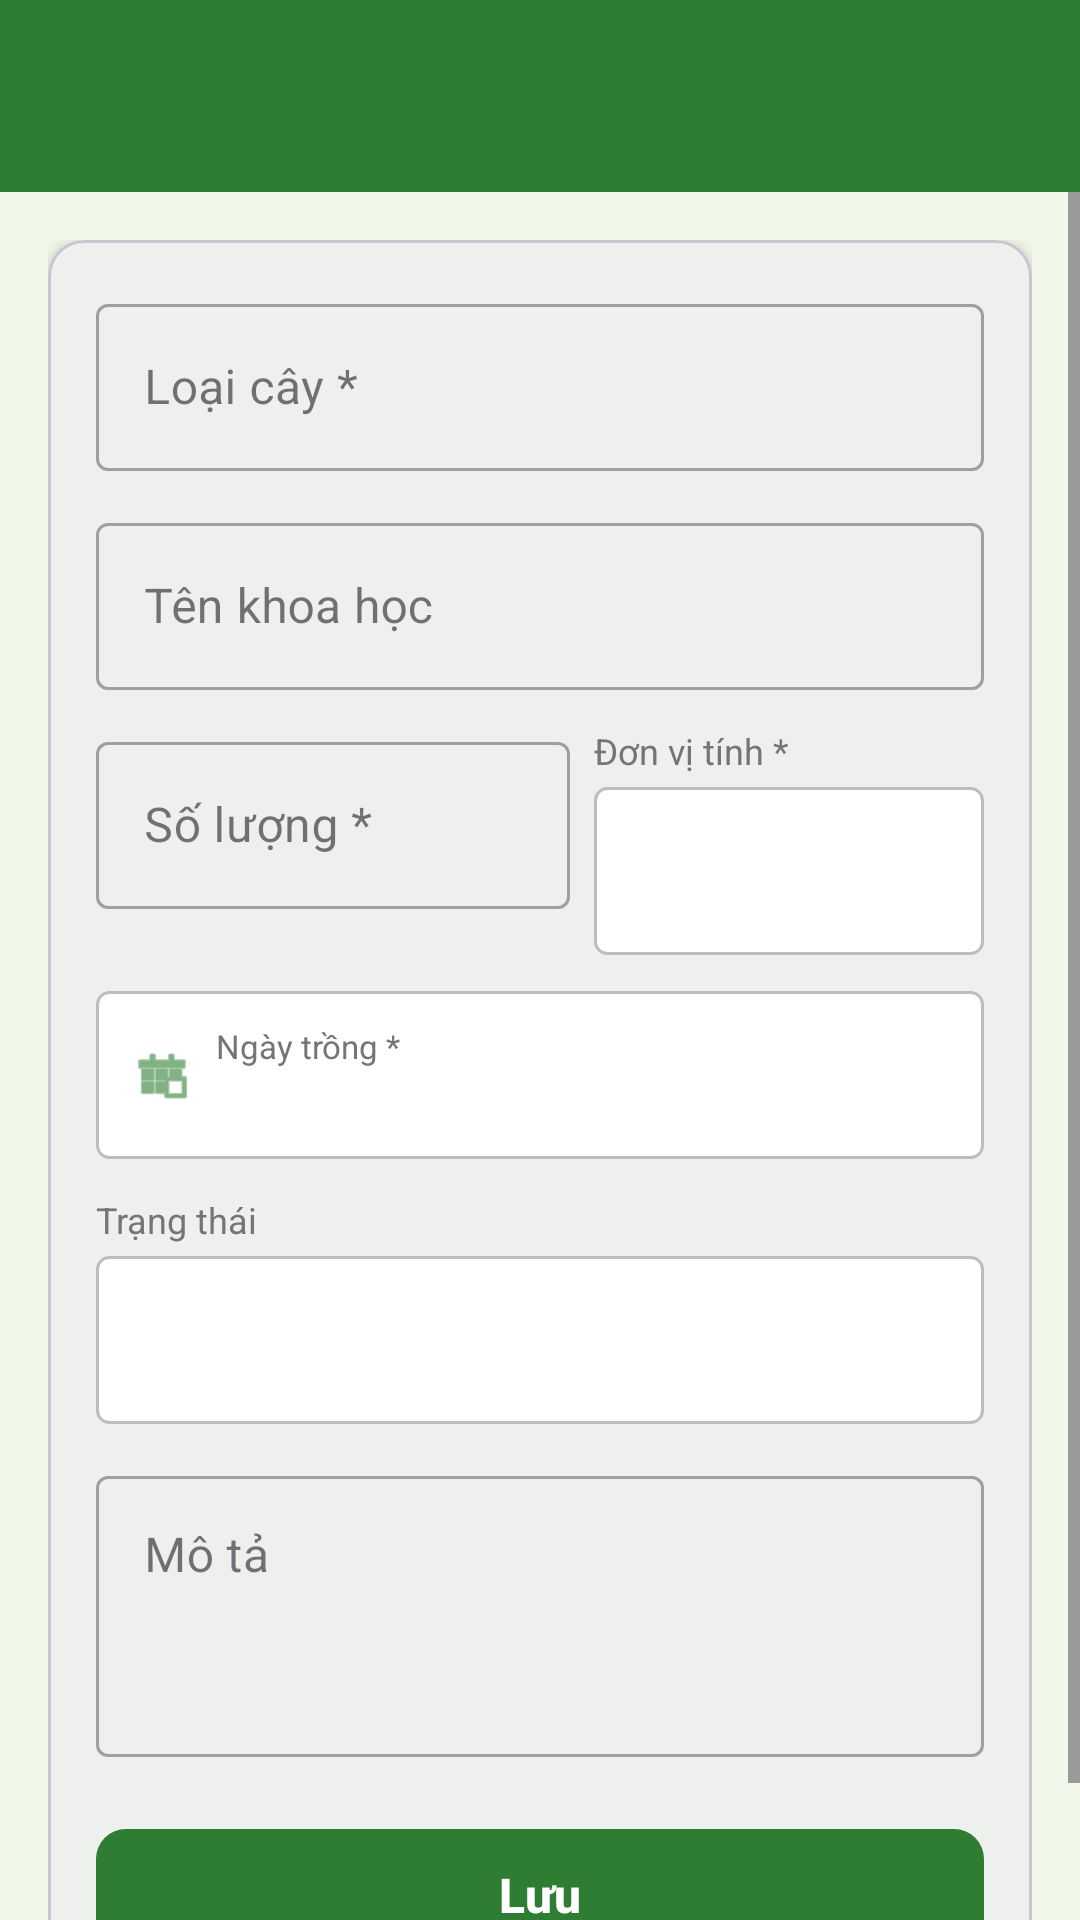

This screen was rendered from an Android layout file. Write that file and the resources it references.
<!-- AndroidManifest.xml: application theme Theme.QLCayTrong -->
<!-- res/layout/activity_cay_trong_form.xml -->
<?xml version="1.0" encoding="utf-8"?>
<androidx.coordinatorlayout.widget.CoordinatorLayout
    xmlns:android="http://schemas.android.com/apk/res/android"
    xmlns:app="http://schemas.android.com/apk/res-auto"
    android:layout_width="match_parent"
    android:layout_height="match_parent"
    android:background="@color/colorBackground">

    <com.google.android.material.appbar.AppBarLayout
        android:layout_width="match_parent"
        android:layout_height="wrap_content">
        <androidx.appcompat.widget.Toolbar
            android:id="@+id/toolbar"
            android:layout_width="match_parent"
            android:layout_height="?attr/actionBarSize"
            android:background="@color/colorPrimary"
            android:theme="@style/ThemeOverlay.AppCompat.Dark.ActionBar" />
    </com.google.android.material.appbar.AppBarLayout>

    <ScrollView
        android:layout_width="match_parent"
        android:layout_height="match_parent"
        android:fillViewport="true"
        app:layout_behavior="@string/appbar_scrolling_view_behavior">

        <LinearLayout
            android:layout_width="match_parent"
            android:layout_height="wrap_content"
            android:orientation="vertical"
            android:padding="16dp">

            <com.google.android.material.card.MaterialCardView
                android:layout_width="match_parent"
                android:layout_height="wrap_content"
                app:cardCornerRadius="12dp"
                app:cardElevation="3dp">

                <LinearLayout
                    android:layout_width="match_parent"
                    android:layout_height="wrap_content"
                    android:orientation="vertical"
                    android:padding="16dp">

                    
                    <com.google.android.material.textfield.TextInputLayout
                        android:id="@+id/tilLoaiCay"
                        style="@style/Widget.MaterialComponents.TextInputLayout.OutlinedBox"
                        android:layout_width="match_parent"
                        android:layout_height="wrap_content"
                        android:hint="@string/loai_cay"
                        android:layout_marginBottom="12dp">
                        <com.google.android.material.textfield.TextInputEditText
                            android:id="@+id/etLoaiCay"
                            android:layout_width="match_parent"
                            android:layout_height="wrap_content"
                            android:inputType="textCapWords"
                            android:imeOptions="actionNext" />
                    </com.google.android.material.textfield.TextInputLayout>

                    
                    <com.google.android.material.textfield.TextInputLayout
                        android:id="@+id/tilTenKhoaHoc"
                        style="@style/Widget.MaterialComponents.TextInputLayout.OutlinedBox"
                        android:layout_width="match_parent"
                        android:layout_height="wrap_content"
                        android:hint="@string/ten_khoa_hoc"
                        android:layout_marginBottom="12dp">
                        <com.google.android.material.textfield.TextInputEditText
                            android:id="@+id/etTenKhoaHoc"
                            android:layout_width="match_parent"
                            android:layout_height="wrap_content"
                            android:inputType="textCapWords"
                            android:imeOptions="actionNext" />
                    </com.google.android.material.textfield.TextInputLayout>

                    
                    <LinearLayout
                        android:layout_width="match_parent"
                        android:layout_height="wrap_content"
                        android:orientation="horizontal"
                        android:layout_marginBottom="12dp">

                        <com.google.android.material.textfield.TextInputLayout
                            android:id="@+id/tilSoLuong"
                            style="@style/Widget.MaterialComponents.TextInputLayout.OutlinedBox"
                            android:layout_width="0dp"
                            android:layout_height="wrap_content"
                            android:layout_weight="1"
                            android:hint="@string/so_luong"
                            android:layout_marginEnd="8dp">
                            <com.google.android.material.textfield.TextInputEditText
                                android:id="@+id/etSoLuong"
                                android:layout_width="match_parent"
                                android:layout_height="wrap_content"
                                android:inputType="number"
                                android:imeOptions="actionNext" />
                        </com.google.android.material.textfield.TextInputLayout>

                        <LinearLayout
                            android:layout_width="130dp"
                            android:layout_height="wrap_content"
                            android:orientation="vertical">
                            <TextView
                                android:layout_width="wrap_content"
                                android:layout_height="wrap_content"
                                android:text="@string/don_vi_tinh"
                                android:textSize="12sp"
                                android:textColor="@color/textSecondary"
                                android:layout_marginBottom="4dp" />
                            <Spinner
                                android:id="@+id/spinnerDonViTinh"
                                android:layout_width="match_parent"
                                android:layout_height="56dp"
                                android:background="@drawable/bg_spinner_outline"
                                android:padding="12dp" />
                        </LinearLayout>
                    </LinearLayout>

                    
                    <LinearLayout
                        android:id="@+id/layoutNgayTrong"
                        android:layout_width="match_parent"
                        android:layout_height="56dp"
                        android:orientation="horizontal"
                        android:gravity="center_vertical"
                        android:background="@drawable/bg_spinner_outline"
                        android:paddingHorizontal="12dp"
                        android:layout_marginBottom="12dp"
                        android:clickable="true"
                        android:focusable="true">
                        <ImageView
                            android:layout_width="20dp"
                            android:layout_height="20dp"
                            android:src="@android:drawable/ic_menu_today"
                            android:tint="@color/colorPrimary"
                            android:contentDescription="@null" />
                        <LinearLayout
                            android:layout_width="0dp"
                            android:layout_height="wrap_content"
                            android:layout_weight="1"
                            android:layout_marginStart="8dp"
                            android:orientation="vertical">
                            <TextView
                                android:layout_width="wrap_content"
                                android:layout_height="wrap_content"
                                android:text="@string/ngay_trong"
                                android:textSize="11sp"
                                android:textColor="@color/textSecondary" />
                            <TextView
                                android:id="@+id/tvNgayTrong"
                                android:layout_width="wrap_content"
                                android:layout_height="wrap_content"
                                android:textSize="14sp"
                                android:textColor="@color/textPrimary" />
                        </LinearLayout>
                    </LinearLayout>

                    
                    <LinearLayout
                        android:layout_width="match_parent"
                        android:layout_height="wrap_content"
                        android:orientation="vertical"
                        android:layout_marginBottom="12dp">
                        <TextView
                            android:layout_width="wrap_content"
                            android:layout_height="wrap_content"
                            android:text="@string/trang_thai"
                            android:textSize="12sp"
                            android:textColor="@color/textSecondary"
                            android:layout_marginBottom="4dp" />
                        <Spinner
                            android:id="@+id/spinnerTrangThai"
                            android:layout_width="match_parent"
                            android:layout_height="56dp"
                            android:background="@drawable/bg_spinner_outline"
                            android:padding="12dp" />
                    </LinearLayout>

                    
                    <com.google.android.material.textfield.TextInputLayout
                        android:id="@+id/tilMoTa"
                        style="@style/Widget.MaterialComponents.TextInputLayout.OutlinedBox"
                        android:layout_width="match_parent"
                        android:layout_height="wrap_content"
                        android:hint="@string/mo_ta"
                        android:layout_marginBottom="20dp">
                        <com.google.android.material.textfield.TextInputEditText
                            android:id="@+id/etMoTa"
                            android:layout_width="match_parent"
                            android:layout_height="wrap_content"
                            android:inputType="textMultiLine"
                            android:minLines="3"
                            android:gravity="top"
                            android:imeOptions="actionDone" />
                    </com.google.android.material.textfield.TextInputLayout>

                    <ProgressBar
                        android:id="@+id/progressBar"
                        android:layout_width="wrap_content"
                        android:layout_height="wrap_content"
                        android:layout_gravity="center"
                        android:visibility="gone"
                        android:layout_marginBottom="8dp" />

                    <com.google.android.material.button.MaterialButton
                        android:id="@+id/btnSave"
                        android:layout_width="match_parent"
                        android:layout_height="52dp"
                        android:text="@string/luu"
                        android:textSize="16sp"
                        android:textStyle="bold"
                        app:cornerRadius="10dp" />

                </LinearLayout>
            </com.google.android.material.card.MaterialCardView>
        </LinearLayout>
    </ScrollView>
</androidx.coordinatorlayout.widget.CoordinatorLayout>
<!-- resources referenced by this layout -->
<resources>
  <color name="colorBackground">#F1F8E9</color>
  <color name="colorPrimary">#2E7D32</color>
  <color name="textPrimary">#212121</color>
  <color name="textSecondary">#757575</color>
  <!-- drawable bg_spinner_outline (drawable) -->
  <?xml version="1.0" encoding="utf-8"?>
  <shape xmlns:android="http://schemas.android.com/apk/res/android"
      android:shape="rectangle">
      <corners android:radius="4dp" />
      <stroke android:color="#BDBDBD" android:width="1dp" />
      <solid android:color="#FFFFFF" />
  </shape>
  <string name="don_vi_tinh">Đơn vị tính *</string>
  <string name="loai_cay">Loại cây *</string>
  <string name="luu">Lưu</string>
  <string name="mo_ta">Mô tả</string>
  <string name="ngay_trong">Ngày trồng *</string>
  <string name="so_luong">Số lượng *</string>
  <string name="ten_khoa_hoc">Tên khoa học</string>
  <string name="trang_thai">Trạng thái</string>
  <style name="Theme.QLCayTrong" parent="Base.Theme.QLCayTrong" />
  <color name="colorOnPrimary">#FFFFFF</color>
  <color name="colorPrimaryContainer">#C8E6C9</color>
  <color name="colorOnPrimaryContainer">#002106</color>
  <color name="colorSecondary">#F57F17</color>
  <color name="colorSecondaryContainer">#FFF9C4</color>
  <color name="colorError">#D32F2F</color>
  <color name="colorErrorContainer">#FFCDD2</color>
  <color name="colorSurface">#FFFBFE</color>
  <color name="colorOutline">#79747E</color>
  <style name="TextAppearance.QLCayTrong.BodyLarge" parent="TextAppearance.Material3.BodyLarge">
          <item name="android:textSize">@dimen/text_body1</item>
          <item name="android:textColor">@color/textPrimary</item>
      </style>
  <style name="TextAppearance.QLCayTrong.BodyMedium" parent="TextAppearance.Material3.BodyMedium">
          <item name="android:textSize">@dimen/text_body2</item>
          <item name="android:textColor">@color/textSecondary</item>
      </style>
  <style name="TextAppearance.QLCayTrong.TitleMedium" parent="TextAppearance.Material3.TitleMedium">
          <item name="android:textSize">@dimen/text_subtitle</item>
          <item name="android:textStyle">bold</item>
          <item name="android:textColor">@color/textPrimary</item>
      </style>
  <color name="colorPrimaryDark">#1B5E20</color>
  <!-- drawable ic_splash_leaf (drawable) -->
  <vector xmlns:android="http://schemas.android.com/apk/res/android"
      android:width="108dp"
      android:height="108dp"
      android:viewportWidth="108"
      android:viewportHeight="108">
  
      <path
          android:fillColor="#FFFFFF"
          android:pathData="M54,12C34,20 22,38 24,58C26,80 43,94 54,98C65,94 82,80 84,58C86,38 74,20 54,12Z" />
  
      <path
          android:fillColor="#2E7D32"
          android:pathData="M54,20C39,28 31,43 33,58C35,72 45,83 54,88C63,83 73,72 75,58C77,43 69,28 54,20Z" />
  
      <path
          android:strokeColor="#FFFFFF"
          android:strokeWidth="4"
          android:strokeLineCap="round"
          android:fillColor="@android:color/transparent"
          android:pathData="M54,84L54,34" />
  
      <path
          android:strokeColor="#FFFFFF"
          android:strokeWidth="4"
          android:strokeLineCap="round"
          android:fillColor="@android:color/transparent"
          android:pathData="M54,56C46,50 41,45 38,38" />
  
      <path
          android:strokeColor="#FFFFFF"
          android:strokeWidth="4"
          android:strokeLineCap="round"
          android:fillColor="@android:color/transparent"
          android:pathData="M54,64C62,57 67,51 70,43" />
  </vector>
  <dimen name="text_body1">14sp</dimen>
  <dimen name="text_body2">12sp</dimen>
  <dimen name="text_subtitle">16sp</dimen>
</resources>
